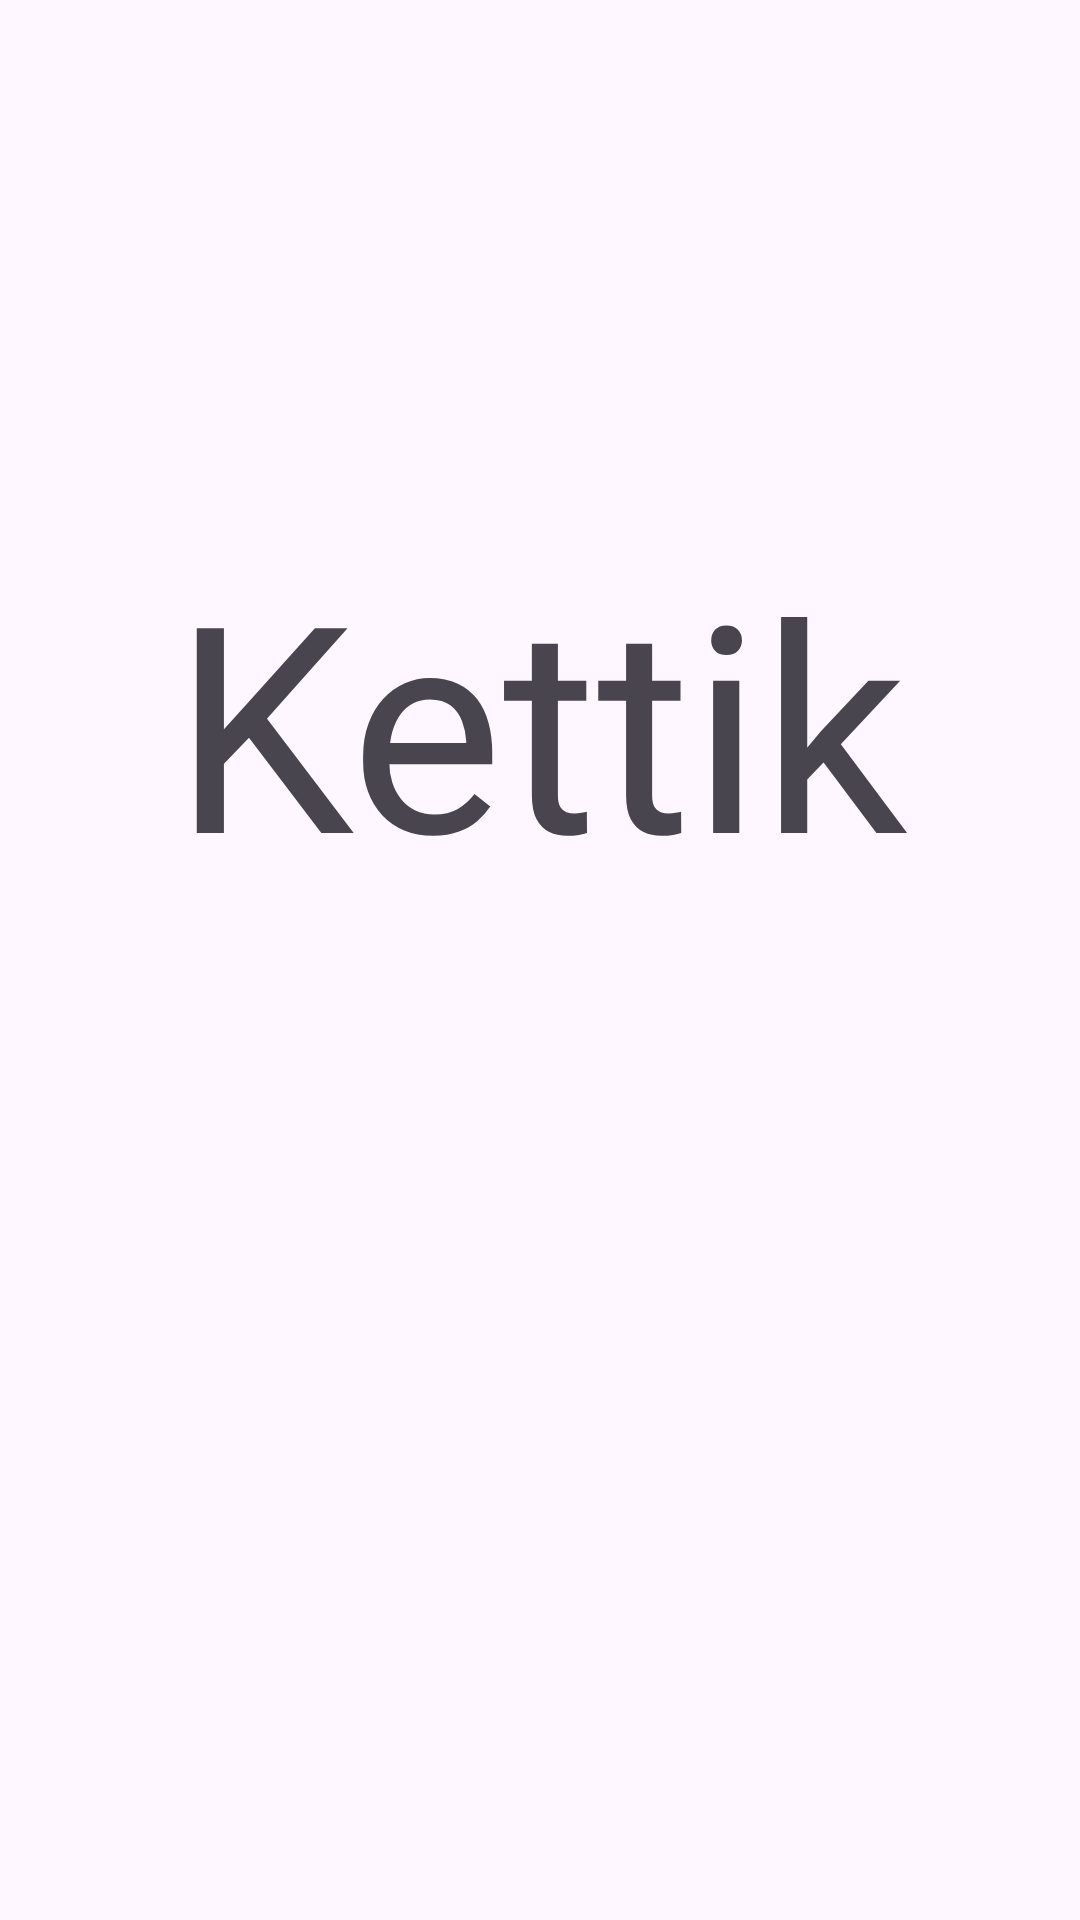

Layout XML and referenced resources for this Android screen:
<!-- AndroidManifest.xml: application theme Theme.Tour_firma -->
<!-- res/layout/activity_splash.xml -->
<?xml version="1.0" encoding="utf-8"?>
<androidx.constraintlayout.widget.ConstraintLayout xmlns:android="http://schemas.android.com/apk/res/android"
    xmlns:tools="http://schemas.android.com/tools"
    android:layout_width="match_parent"
    android:layout_height="match_parent"
    xmlns:app="http://schemas.android.com/apk/res-auto"
    tools:context=".SplashActivity">

    <ImageView
        android:layout_width="match_parent"
        android:layout_height="match_parent"
        android:src="@drawable/splash"
        android:scaleType="centerCrop" />

    <TextView
        android:layout_width="wrap_content"
        android:layout_height="wrap_content"
        app:layout_constraintTop_toTopOf="parent"
        app:layout_constraintBottom_toBottomOf="parent"
        app:layout_constraintStart_toStartOf="parent"
        app:layout_constraintEnd_toEndOf="parent"
        android:textSize="96sp"
        android:layout_marginBottom="160dp"
        android:text="Kettik" />
</androidx.constraintlayout.widget.ConstraintLayout>
<!-- resources referenced by this layout -->
<resources>
  <style name="Theme.Tour_firma" parent="Base.Theme.Tour_firma" />
  <style name="Base.Theme.Tour_firma" parent="Theme.Material3.DayNight.NoActionBar">
          
          
      </style>
</resources>
